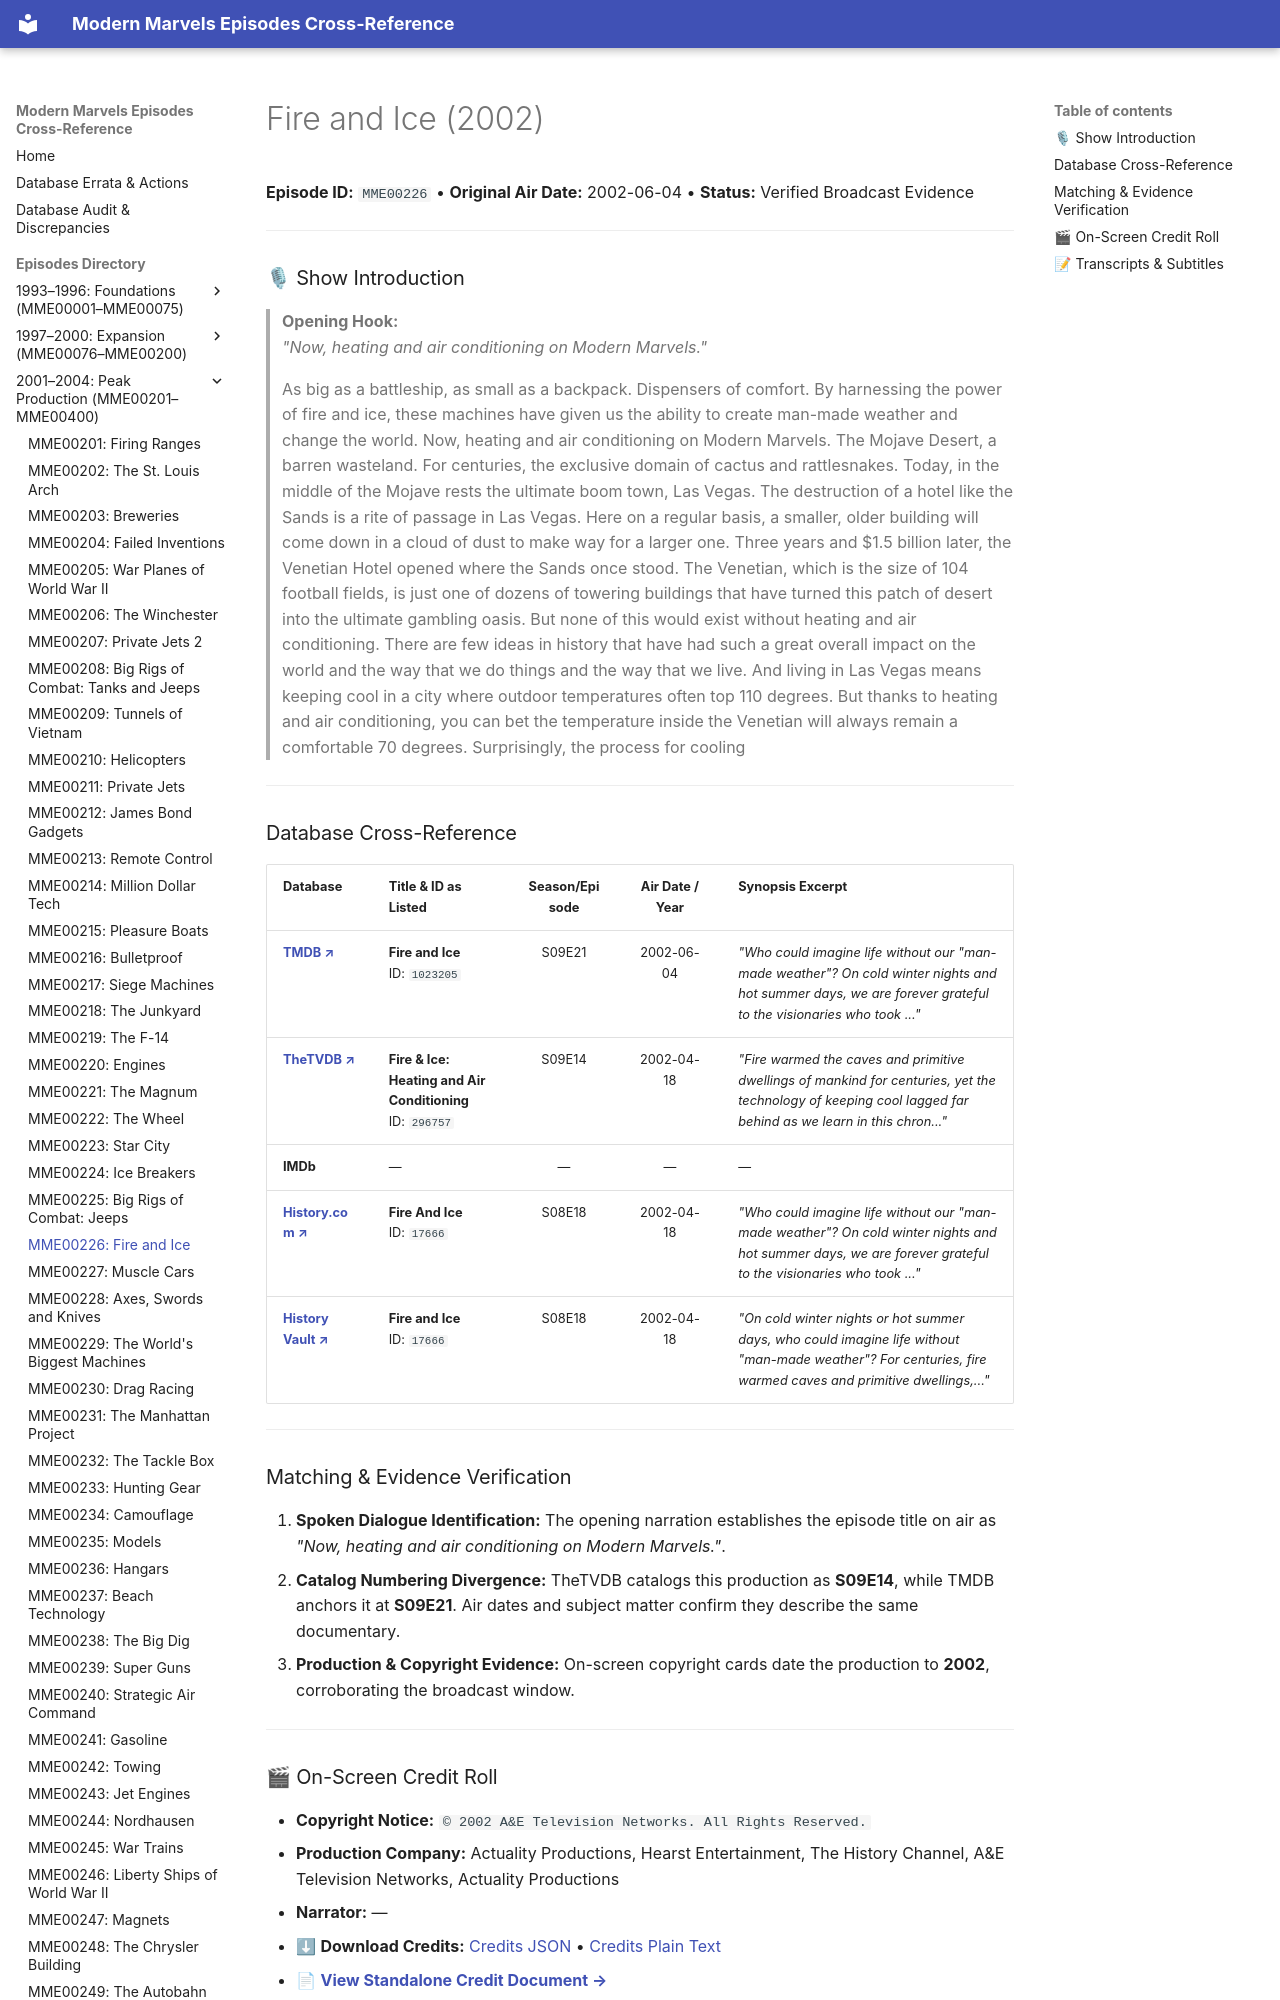

repository: ModernMarvelsFan/ModernMarvels · page: episodes/MME00226/index.html · generator: mkdocs

# Fire and Ice (2002)

**Episode ID:** `MME00226` • **Original Air Date:** 2002-06-04 • **Status:** Verified Broadcast Evidence

---

### 🎙 Show Introduction

> **Opening Hook:**  
> *"Now, heating and air conditioning on Modern Marvels."*
